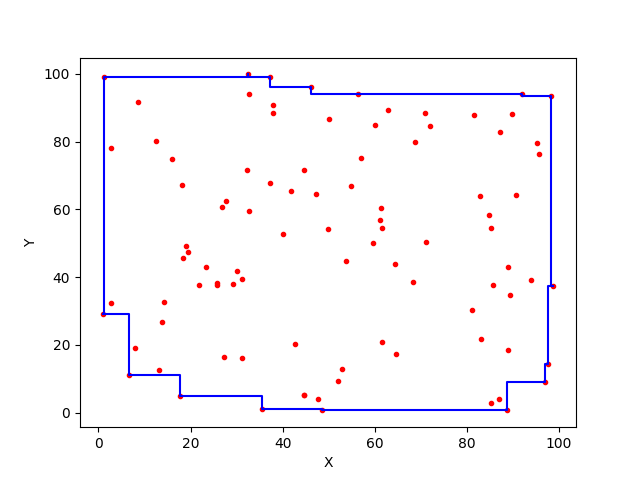

Data behind this chart, as committed beside it:
32.51955043822012, 99.79661823818998
32.52, 99.8
32.52, 99.03
1.117, 99.03
1.117, 29.12
0.8914, 29.12
0.8914, 29.12
0.8914, 29.12
0.8914, 29.12
6.69, 29.12
6.69, 11.17
17.67, 11.17
17.67, 4.926
35.47, 4.926
35.47, 1.108
48.51, 1.108
48.51, 0.696
48.51, 0.696
48.51, 0.696
48.51, 0.696
48.51, 0.8449
88.78, 0.8449
88.78, 8.986
96.91, 8.986
96.91, 14.4
97.67, 14.4
97.67, 37.39
98.84, 37.39
98.84, 37.39
98.84, 37.39
98.84, 37.39
98.3, 37.39
98.3, 93.49
92.01, 93.49
92.01, 93.92
46.14, 93.92
46.14, 96.21
37.36, 96.21
37.36, 99.04
32.52, 99.04
32.52, 99.8
32.52, 99.8
32.52, 99.8
